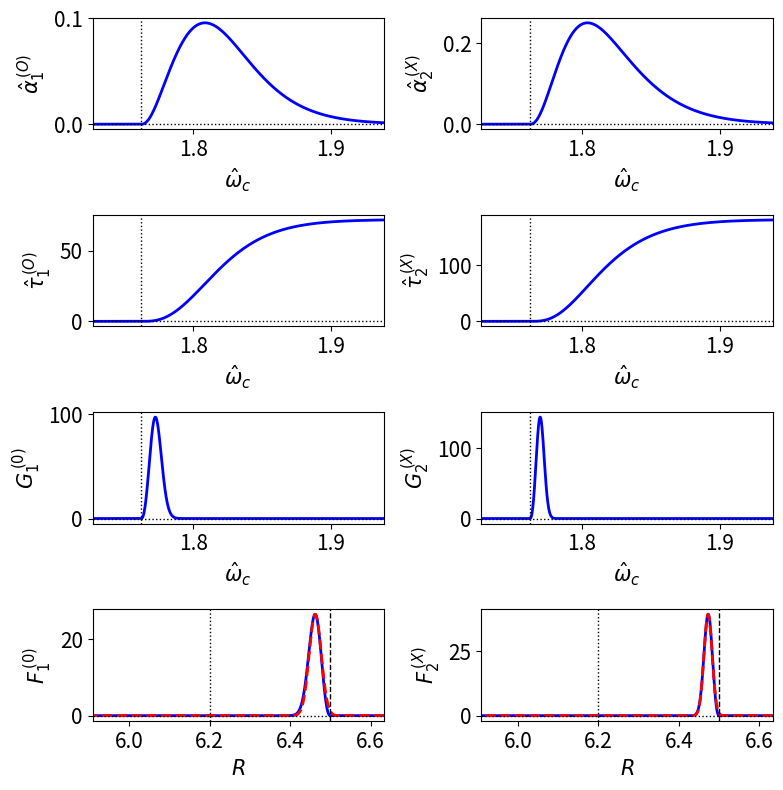

Python code for this plot:
# ECE.py

# #############################################
# Script to calculate ECE convolution functions
# #############################################

import math
import scipy.special as sp
import scipy.constants as sc
from scipy.integrate import quad
import numpy as np
import matplotlib.pyplot as plt

# ##################
# Physics parameters
# ##################
Te = 5.    # Electron temperature at resonance (keV)
ne = 8.e19 # Electron number density at resonance (m^-3)
B0 = 5.3   # On-axis magnetic field-strength (T)
R0 = 6.2   # Major radius of magnetic axis (m)
Rw = 6.5   # Major radius of resonance (m)

sqpi = math.sqrt(math.pi)
wc0  = sc.e * B0 /sc.m_e
tau0 = wc0 * R0 /sc.c
vtc2 = Te*1.e3 * sc.e /sc.c/sc.c /sc.m_e
wp   = math.sqrt (ne * sc.e*sc.e /sc.epsilon_0 /sc.m_e)

w1 =     (wc0 /wp) * (R0 /Rw)
w2 = 2.* (wc0 /wp) * (R0 /Rw)

print ('w_c0 = %11.4e tau0 = %11.4e (vt/c)^2 = %11.4e w1_hat = %11.4e w2_hat = %11.4e' % (wc0, tau0, vtc2, w1, w2))

def Get_F72 (z):

    if (z > 0):
        sqz = math.sqrt(z)
    else:
        sqz = math.sqrt(-z) * 1j
        
    f72 = (8./15.) * (0.75 - 0.5*z + z*z - sqpi * z*z*sqz * sp.wofz(sqz*1j))

    return f72.real, f72.imag

def Get_z1(wc):

    return (1. - wc/w1) /vtc2

def Get_z2(wc):

    return (1. - 2.*wc/w2) /vtc2

def Get_NperpO(wc):

    z1         = Get_z1(wc)
    F72r, F72i = Get_F72(z1)

    wpc2  = 1. /wc/wc
    denom = 1. + 0.5 * wpc2 * F72r
    N2    = (1. - wpc2) /denom

    return math.sqrt (N2)

def Get_NperpX(wc):

    z2         = Get_z2(wc)
    F72r, F72i = Get_F72(z2)

    wpc2  = 1. /wc/wc

    NC2 = 1. - (wpc2 /3.) * (1. - 0.25 * wpc2) /(1. - wpc2 /3.)
    a   = - 0.5 * wpc2 * F72r / (1. - wpc2 /3.)
    b   = - 2. * (1. - wpc2 /6.) * a
    N2  = NC2 * (1. - (b + a * NC2))
    
    return math.sqrt (N2)

def Get_alpha1O(wc):

    z1         = Get_z1(wc)
    F72r, F72i = Get_F72(z1)

    wpc2   = 1. /wc/wc
    denom  = 1. + 0.5 * wpc2 * F72r
    NperpO = Get_NperpO(wc)
 
    return 0.5 * NperpO * wpc2 * (-F72i) /denom
 
def Get_alpha2X(wc):

    z2         = Get_z2(wc)
    F72r, F72i = Get_F72(z2)

    wpc2   = 1. /wc/wc
    NperpX = Get_NperpX(wc)
    N2     = NperpX * NperpX
    a2     = 0.5 * wpc2 * (1. + 3. * N2 * F72r) /(3. - wpc2 * (1. + 1.5 * N2 * F72r))
    A2     = (1. + a2) **2
    denom  = 1. + 0.5 * wpc2 * A2 * F72r

    return NperpX * wpc2 * A2 * (-F72i) /denom

def Get_f1O(wc):

    return tau0 * Get_alpha1O(wc) /wc

def Get_tau1O(wc):

    if w1 < wc:

        res, err = quad (Get_f1O, w1, wc)

        return res

    else:

        return 0.

def Get_f2X(wc):

    return tau0 * Get_alpha2X(wc) /wc

def Get_tau2X(wc):

    if w1/2. < wc:
        
        res, err = quad (Get_f2X, w2/2., wc)

        return res

    else:

        return 0.

zmax = 20.
znum = 1000

zz = np.linspace(-zmax, zmax, znum)

f72r = []
f72i = []
for z in zz:
    F72r, F72i = Get_F72(z)
    f72r.append (F72r)
    f72i.append (F72i)

wcOmin = 0.98*w1
wcOmax = 1.1*w1
wcOnum = 1000

wwcO = np.linspace(wcOmin, wcOmax, wcOnum)

alphaO = []
tauO   = []
GO     = []
RO     = []
HO     = []
for wcO in wwcO:

    alpha = Get_alpha1O(wcO)
    tau   = Get_tau1O(wcO)
    G     = tau0 * alpha * math.exp(-tau) /wcO
    R     = R0 * wc0 /wp /wcO
    H     = (wc0 /wp) * G * R0 /R/R
    
    alphaO.append (alpha)
    tauO.append (tau)
    GO.append (G)
    RO.append (R)
    HO.append (H)

wcXmin = 0.98*w2/2.
wcXmax = 1.1*w2/2.
wcXnum = 1000

wwcX = np.linspace(wcXmin, wcXmax, wcXnum)

alphaX = []
tauX   = []
GX     = []
RX     = []
HX     = []
for wcX in wwcX:

    alpha = Get_alpha2X(wcX)
    tau   = Get_tau2X(wcX)
    G     = tau0 * alpha * math.exp(-tau) /wcX
    R     = R0 * wc0 /wp /wcX
    H     = (wc0 /wp) * G * R0 /R/R

    alphaX.append (alpha)
    tauX.append (tau)
    GX.append (G)
    RX.append (R)
    HX.append (H)

HOmax = max(HO)
HXmax = max(HX)

index = HO.index(max(HO))
ROmax = RO[index]
index = HX.index(max(HX))
RXmax = RX[index]

sigmaO = 1./math.sqrt(2.*math.pi) /HOmax
sigmaX = 1./math.sqrt(2.*math.pi) /HXmax

HOm = []
for R in RO:

    h0 = math.exp (- (R - ROmax) * (R - ROmax) /2./sigmaO/sigmaO) /math.sqrt(2.*math.pi) /sigmaO
    
    HOm.append (h0)

HXm = []
for R in RX:
    
    h0 = math.exp (- (R - RXmax) * (R - RXmax) /2./sigmaX/sigmaX) /math.sqrt(2.*math.pi) /sigmaX

    HXm.append (h0)    
 
print ("sigmaO = %11.4e  (Rw-ROmax)/sigmaX = %11.4e sigmaX = %11.4e (Rw-RXmax)/sigmaO = %11.4e" %
       (sigmaO, (Rw-ROmax)/sigmaO, sigmaX, (Rw-RXmax)/sigmaX))
    
fig = plt.figure (figsize = (8.0, 8.0))
plt.rc ('xtick', labelsize = 15) 
plt.rc ('ytick', labelsize = 15) 

"""
plt.subplot (5, 2, 1)

plt.xlim (-zmax, zmax)
 
plt.plot    (zz, f72r, color = 'blue',  linewidth = 2,  linestyle = 'solid', label = r'$Re(F_{7/2})$')
plt.plot    (zz, f72i, color = 'red',   linewidth = 2,  linestyle = 'solid', label = r'$Im(F_{7/2})$')
plt.axhline (0.,       color = 'black', linewidth = 1., linestyle = 'dotted')
plt.axvline (0.,       color = 'black', linewidth = 1., linestyle = 'dotted')

plt.xlabel (r'$z$',fontsize = "15")
plt.legend (fontsize = "15")
"""

plt.subplot (4, 2, 1)

plt.xlim (wcOmin, wcOmax)
 
plt.plot    (wwcO, alphaO, color = 'blue',  linewidth = 2,  linestyle = 'solid')
plt.axhline (0.,           color = 'black', linewidth = 1., linestyle = 'dotted')
plt.axvline (w1,           color = 'black', linewidth = 1., linestyle = 'dotted')

plt.ylabel (r'$\hat{\alpha}_1^{\,(O)}$', fontsize = "15")
plt.xlabel (r'$\hat{\omega}_c$',         fontsize = "15")

plt.subplot (4, 2, 2)

plt.xlim (wcXmin, wcXmax)
 
plt.plot    (wwcX, alphaX, color = 'blue',  linewidth = 2,  linestyle = 'solid')
plt.axhline (0.,           color = 'black', linewidth = 1., linestyle = 'dotted')
plt.axvline (w2/2.,        color = 'black', linewidth = 1., linestyle = 'dotted')

plt.ylabel (r'$\hat{\alpha}_2^{\,(X)}$', fontsize = "15")
plt.xlabel (r'$\hat{\omega}_c$',         fontsize = "15")

plt.subplot (4, 2, 3)

plt.xlim (wcOmin, wcOmax)
 
plt.plot    (wwcO, tauO, color = 'blue',  linewidth = 2,  linestyle = 'solid')
plt.axhline (0.,         color = 'black', linewidth = 1., linestyle = 'dotted')
plt.axvline (w1,         color = 'black', linewidth = 1., linestyle = 'dotted')

plt.ylabel (r'$\hat{\tau}_1^{\,(O)}$', fontsize = "15")
plt.xlabel (r'$\hat{\omega}_c$',       fontsize = "15")

plt.subplot (4, 2, 4)

plt.xlim (wcXmin, wcXmax)
 
plt.plot    (wwcX, tauX, color = 'blue',  linewidth = 2,  linestyle = 'solid')
plt.axhline (0.,         color = 'black', linewidth = 1., linestyle = 'dotted')
plt.axvline (w2/2.,      color = 'black', linewidth = 1., linestyle = 'dotted')

plt.ylabel (r'$\hat{\tau}_2^{\,(X)}$', fontsize = "15")
plt.xlabel (r'$\hat{\omega}_c$',       fontsize = "15")

plt.subplot (4, 2, 5)

plt.xlim (wcOmin, wcOmax)
 
plt.plot    (wwcO, GO, color = 'blue',  linewidth = 2,  linestyle = 'solid')
plt.axhline (0.,       color = 'black', linewidth = 1., linestyle = 'dotted')
plt.axvline (w1,       color = 'black', linewidth = 1., linestyle = 'dotted')

plt.ylabel (r'$G_1^{\,(0)}$',    fontsize = "15")
plt.xlabel (r'$\hat{\omega}_c$', fontsize = "15")

plt.subplot (4, 2, 6)

plt.xlim (wcXmin, wcXmax)
 
plt.plot    (wwcX, GX, color = 'blue',  linewidth = 2,  linestyle = 'solid')
plt.axhline (0.,       color = 'black', linewidth = 1., linestyle = 'dotted')
plt.axvline (w2/2.,    color = 'black', linewidth = 1., linestyle = 'dotted')

plt.ylabel (r'$G_2^{\,(X)}$',    fontsize = "15")
plt.xlabel (r'$\hat{\omega}_c$', fontsize = "15")

plt.subplot (4, 2, 7)

plt.xlim (R0 * wc0 /wp /wcOmax, R0 * wc0 /wp /wcOmin)
 
plt.plot    (RO, HO,           color = 'blue',  linewidth = 2,  linestyle = 'solid')
plt.plot    (RO, HOm,          color = 'red',   linewidth = 2,  linestyle = 'dashed')
plt.axhline (0.,               color = 'black', linewidth = 1., linestyle = 'dotted')
plt.axvline (R0 * wc0 /wp /w1, color = 'black', linewidth = 1., linestyle = 'dashed')
plt.axvline (R0,               color = 'black', linewidth = 1., linestyle = 'dotted')

plt.ylabel (r'$F_1^{\,(0)}$', fontsize = "15")
plt.xlabel (r'$R$',           fontsize = "15")

plt.subplot (4, 2, 8)

plt.xlim (R0 * wc0 /wp /wcXmax, R0 * wc0 /wp /wcXmin)
 
plt.plot    (RX, HX,           color = 'blue',  linewidth = 2,  linestyle = 'solid')
plt.plot    (RX, HXm,          color = 'red',   linewidth = 2,  linestyle = 'dashed')
plt.axhline (0.,               color = 'black', linewidth = 1., linestyle = 'dotted')
plt.axvline (R0 * wc0 /wp /w1, color = 'black', linewidth = 1., linestyle = 'dashed')
plt.axvline (R0,               color = 'black', linewidth = 1., linestyle = 'dotted')

plt.ylabel (r'$F_2^{\,(X)}$', fontsize = "15")
plt.xlabel (r'$R$',           fontsize = "15")



plt.tight_layout ()

plt.show ()    
    
